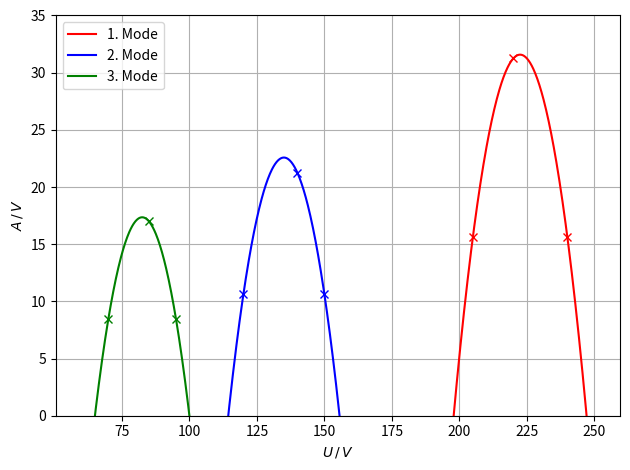

The matplotlib source for this figure: (Note: this script raises an exception after producing the figure.)
#data
daempfung = 30 #db

#1. modus
V0_1 = 220 #V
V1_1 = 205
V2_1 = 240
A0_1 = 31.25 #V
f0_1 = 9010 #MHz
x1 = -0.05208333333333333
y1 = 23.17708333333333333
z1 = -2546.875

#2. modus
V0_2 = 140 #V
V1_2 = 120
V2_2 = 150
A0_2 = 21.25 #V
f0_2 = 9013 #MHz
x2 = -0.053125
y2 = 14.34375
z2 = -945.625

#3. modus
V0_3 = 85 #V
V1_3 = 70
V2_3 = 95
A0_3 = 17 #V
f0_3 = 9020 #MHz
x3 = -0.0566666666666667
y3 = 9.350
z3 = -368.33333333333333

#plot
import matplotlib.pyplot as plt
import numpy as np

def f(U, x, y, z):
    return x*U**2 + y*U + z

U_lin = np.linspace(60, 250, 1000)

ax = plt.subplot(111)

#fit
ax.plot(U_lin, f(U_lin, x1, y1, z1), color='red', label='1. Mode')
ax.plot(U_lin, f(U_lin, x2, y2, z2), color='blue', label='2. Mode')
ax.plot(U_lin, f(U_lin, x3, y3, z3), color='green', label='3. Mode')

# measured values
ax.plot([V0_1, V1_1, V2_1], [A0_1, A0_1/2, A0_1/2], 'rx')
ax.plot([V0_2, V1_2, V2_2], [A0_2, A0_2/2, A0_2/2], 'bx')
ax.plot([V0_3, V1_3, V2_3], [A0_3, A0_3/2, A0_3/2], 'gx')

# axis
ax.set_ylim(bottom=0.)
ax.set_ylim(top=35.0)

ax.set_xlabel('$U \, / \, V$')
ax.set_ylabel('$A \, / \, V$')

ax.grid()
ax.legend()
plt.tight_layout()
plt.savefig('build/moden.pdf')
plt.show()